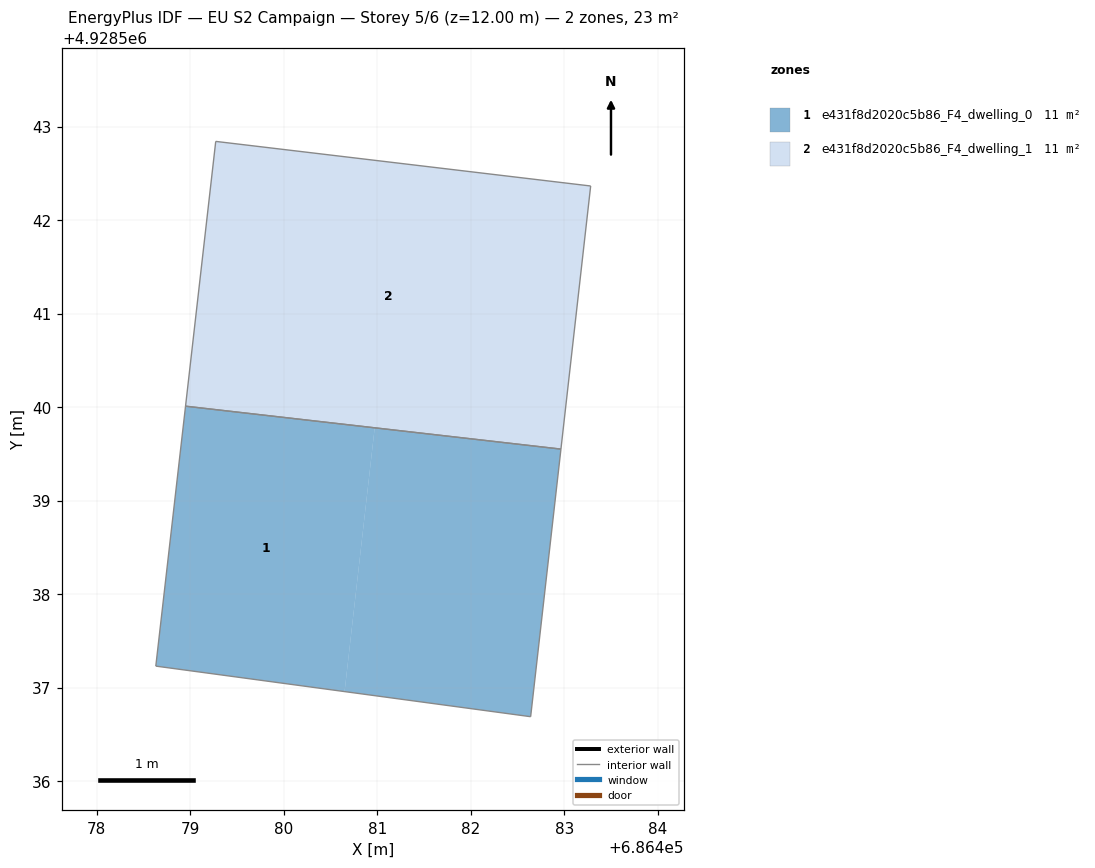
=== STOREY PLAN SPEC (per zone: floor XY polygon, exterior-wall plan segments, windows/doors) ===
zone 1: e431f8d2020c5b86_F4_dwelling_0  (11.5 m²)
  floor: (686480.65, 4928536.96) (686480.97, 4928539.78) (686478.95, 4928540.01) (686478.63, 4928537.23)
  floor: (686482.64, 4928536.69) (686482.96, 4928539.55) (686480.97, 4928539.78) (686480.65, 4928536.96)
  interior walls: 4
zone 2: e431f8d2020c5b86_F4_dwelling_1  (11.5 m²)
  floor: (686482.96, 4928539.55) (686483.28, 4928542.36) (686479.27, 4928542.84) (686478.95, 4928540.01)
  interior walls: 4

=== DERIVED (storey summary) ===
Building: EU S2 Campaign
Storey: 5 of 6  (floor level z = 12.00 m)
Storey gross floor area: 23.0 m²
Zones on this storey: 2
  - e431f8d2020c5b86_F4_dwelling_0: floor 11.5 m²
  - e431f8d2020c5b86_F4_dwelling_1: floor 11.5 m²
Zone adjacency (shared interzone walls):
  - e431f8d2020c5b86_F4_dwelling_0 ↔ e431f8d2020c5b86_F4_dwelling_1